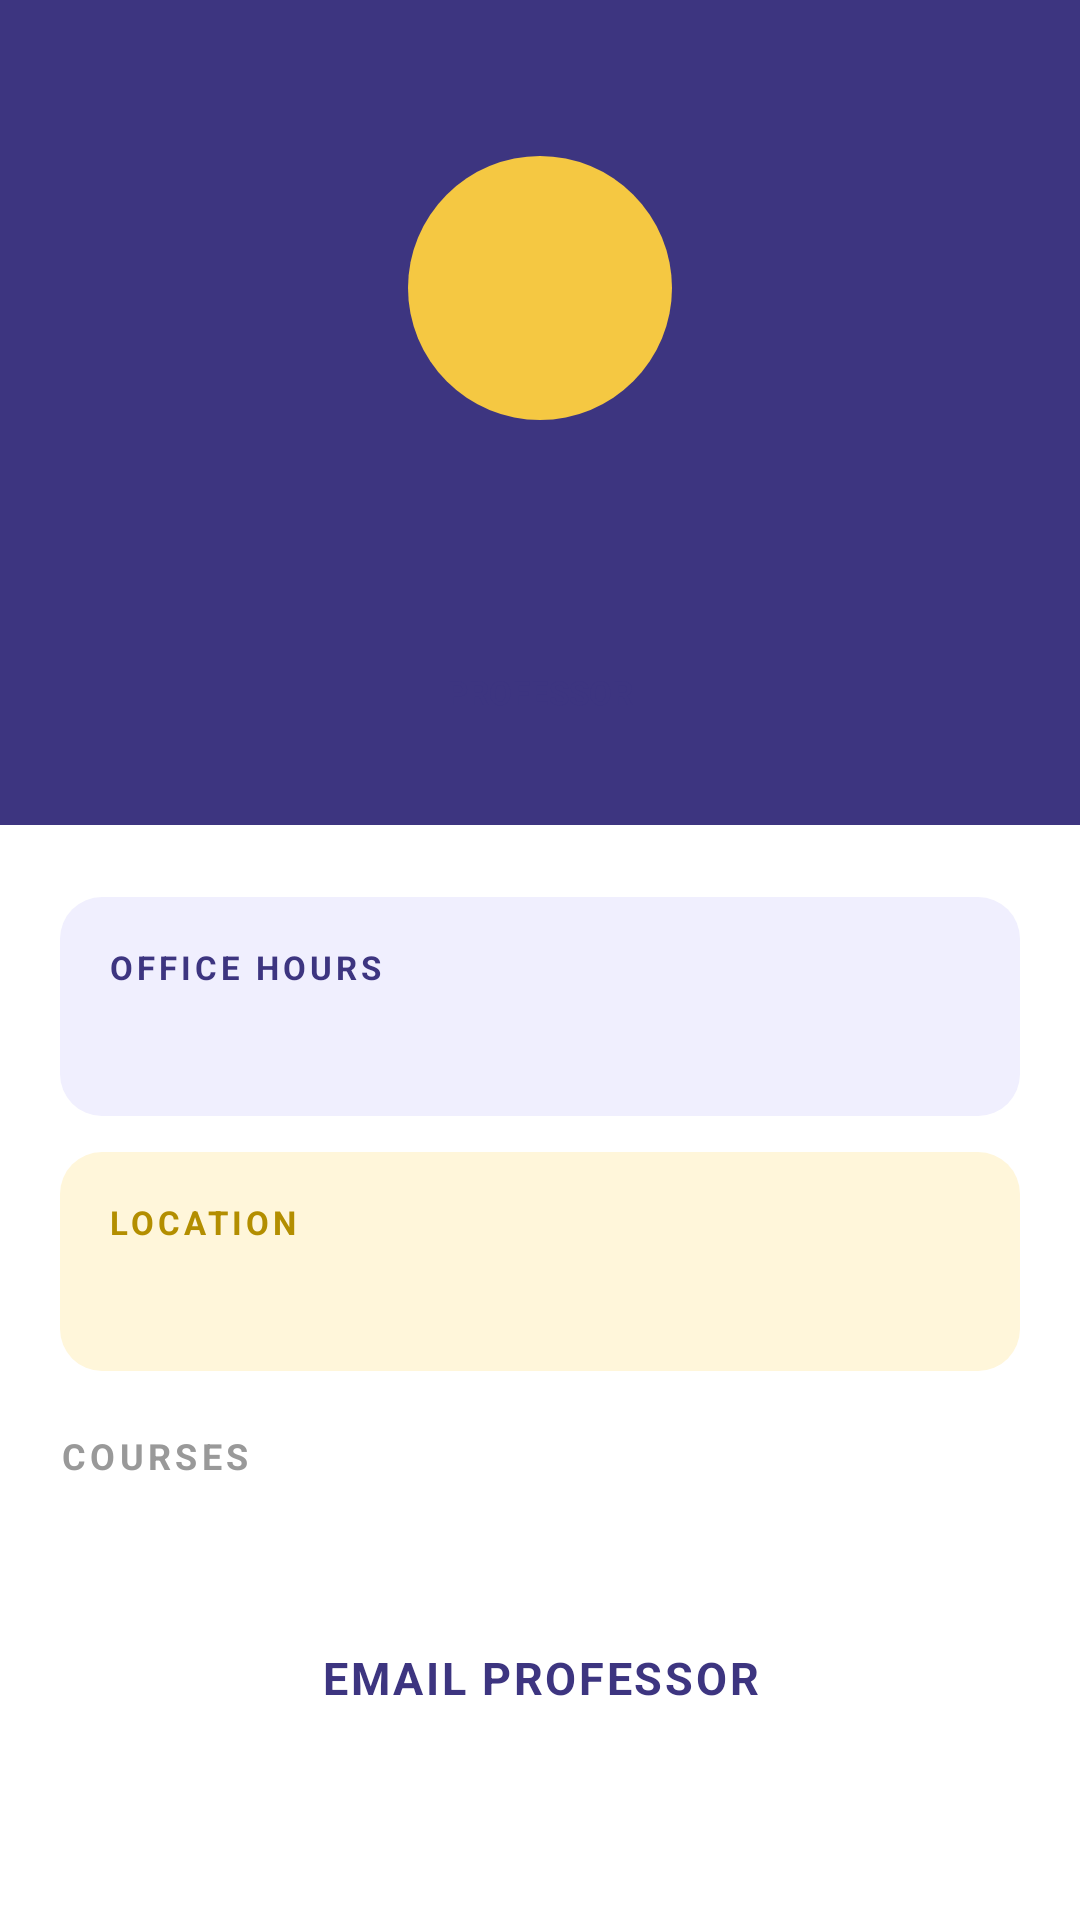

The Android layout XML behind this screen, and the referenced resources:
<!-- AndroidManifest.xml: application theme Theme.AcademicHub -->
<!-- res/layout/activity_professor_detail.xml -->
<?xml version="1.0" encoding="utf-8"?>
<ScrollView xmlns:android="http://schemas.android.com/apk/res/android"
    android:layout_width="match_parent"
    android:layout_height="match_parent"
    android:background="@color/background"
    android:fillViewport="true">

    <LinearLayout
        android:layout_width="match_parent"
        android:layout_height="wrap_content"
        android:orientation="vertical">

        
        <LinearLayout
            android:layout_width="match_parent"
            android:layout_height="wrap_content"
            android:orientation="vertical"
            android:background="#3D3580"
            android:paddingTop="52dp"
            android:paddingBottom="32dp"
            android:paddingStart="24dp"
            android:paddingEnd="24dp"
            android:gravity="center_horizontal">

            
            <FrameLayout
                android:layout_width="88dp"
                android:layout_height="88dp"
                android:background="@drawable/bg_avatar_yellow">

                <TextView
                    android:id="@+id/professorInitialText"
                    android:layout_width="wrap_content"
                    android:layout_height="wrap_content"
                    android:layout_gravity="center"
                    android:textSize="34sp"
                    android:textStyle="bold"
                    android:textColor="@color/indigo_primary" />
            </FrameLayout>

            
            <TextView
                android:id="@+id/detailProfessorName"
                android:layout_width="wrap_content"
                android:layout_height="wrap_content"
                android:layout_marginTop="14dp"
                android:textSize="22sp"
                android:textStyle="bold"
                android:textColor="@color/white"
                android:gravity="center" />

            
            <TextView
                android:id="@+id/detailProfessorDepartment"
                android:layout_width="wrap_content"
                android:layout_height="wrap_content"
                android:layout_marginTop="4dp"
                android:textSize="14sp"
                android:textColor="#C9C4E8"
                android:gravity="center" />

            
            <TextView
                android:layout_width="wrap_content"
                android:layout_height="wrap_content"
                android:layout_marginTop="12dp"
                android:text="PROFESSOR"
                android:textSize="11sp"
                android:textStyle="bold"
                android:textColor="@color/indigo_primary"
                android:background="@drawable/bg_logo_yellow"
                android:paddingStart="14dp"
                android:paddingEnd="14dp"
                android:paddingTop="5dp"
                android:paddingBottom="5dp" />

        </LinearLayout>

        
        <LinearLayout
            android:layout_width="match_parent"
            android:layout_height="wrap_content"
            android:orientation="vertical"
            android:paddingStart="20dp"
            android:paddingEnd="20dp"
            android:paddingTop="24dp"
            android:paddingBottom="32dp">

            
            <LinearLayout
                android:layout_width="match_parent"
                android:layout_height="wrap_content"
                android:orientation="vertical"
                android:background="@drawable/bg_action_indigo_light"
                android:padding="16dp"
                android:layout_marginBottom="12dp">

                <TextView
                    android:layout_width="wrap_content"
                    android:layout_height="wrap_content"
                    android:text="OFFICE HOURS"
                    android:textSize="11sp"
                    android:textStyle="bold"
                    android:textColor="@color/indigo_primary"
                    android:letterSpacing="0.12"
                    android:layout_marginBottom="6dp" />

                <TextView
                    android:id="@+id/detailOfficeHours"
                    android:layout_width="wrap_content"
                    android:layout_height="wrap_content"
                    android:textSize="15sp"
                    android:textStyle="bold"
                    android:textColor="@color/text_primary" />

            </LinearLayout>

            
            <LinearLayout
                android:layout_width="match_parent"
                android:layout_height="wrap_content"
                android:orientation="vertical"
                android:background="@drawable/bg_action_yellow_light"
                android:padding="16dp"
                android:layout_marginBottom="20dp">

                <TextView
                    android:layout_width="wrap_content"
                    android:layout_height="wrap_content"
                    android:text="LOCATION"
                    android:textSize="11sp"
                    android:textStyle="bold"
                    android:textColor="#B38E00"
                    android:letterSpacing="0.12"
                    android:layout_marginBottom="6dp" />

                <TextView
                    android:id="@+id/detailLocation"
                    android:layout_width="wrap_content"
                    android:layout_height="wrap_content"
                    android:textSize="15sp"
                    android:textStyle="bold"
                    android:textColor="@color/text_primary" />

            </LinearLayout>

            
            <TextView
                android:layout_width="wrap_content"
                android:layout_height="wrap_content"
                android:text="COURSES"
                android:textSize="12sp"
                android:textStyle="bold"
                android:textColor="@color/text_secondary"
                android:letterSpacing="0.12"
                android:layout_marginBottom="10dp" />

            
            <LinearLayout
                android:id="@+id/coursePillsContainer"
                android:layout_width="match_parent"
                android:layout_height="wrap_content"
                android:orientation="horizontal"
                android:layout_marginBottom="28dp" />

            
            <TextView
                android:id="@+id/emailProfessorButton"
                android:layout_width="match_parent"
                android:layout_height="56dp"
                android:text="EMAIL PROFESSOR"
                android:textSize="15sp"
                android:textStyle="bold"
                android:textColor="@color/indigo_primary"
                android:gravity="center"
                android:background="@drawable/bg_yellow_button"
                android:letterSpacing="0.06" />

        </LinearLayout>

    </LinearLayout>

</ScrollView>
<!-- resources referenced by this layout -->
<resources>
  <color name="background">#FFFFFF</color>
  <color name="indigo_primary">#3D3580</color>
  <color name="text_primary">#1A1A1A</color>
  <color name="text_secondary">#999999</color>
  <color name="white">#FFFFFFFF</color>
  <!-- drawable bg_action_indigo_light (drawable) -->
  <?xml version="1.0" encoding="utf-8"?>
  <shape xmlns:android="http://schemas.android.com/apk/res/android"
      android:shape="rectangle">
      <solid android:color="@color/indigo_light_bg" />
      <corners android:radius="14dp" />
  </shape>
  <!-- drawable bg_action_yellow_light (drawable) -->
  <?xml version="1.0" encoding="utf-8"?>
  <shape xmlns:android="http://schemas.android.com/apk/res/android"
      android:shape="rectangle">
      <solid android:color="@color/yellow_light_bg" />
      <corners android:radius="14dp" />
  </shape>
  <!-- drawable bg_avatar_yellow (drawable) -->
  <?xml version="1.0" encoding="utf-8"?>
  <shape xmlns:android="http://schemas.android.com/apk/res/android"
      android:shape="oval">
      <solid android:color="@color/yellow_accent" />
  </shape>
  <style name="Theme.AcademicHub" parent="Base.Theme.AcademicHub" />
  <color name="indigo_light_bg">#F0EFFE</color>
  <color name="yellow_light_bg">#FFF6DA</color>
  <color name="yellow_accent">#F5C842</color>
  <style name="Base.Theme.AcademicHub" parent="Theme.Material3.Light.NoActionBar">
          <item name="colorPrimary">@color/indigo_primary</item>
          <item name="colorPrimaryDark">@color/indigo_dark</item>
          <item name="colorAccent">@color/yellow_accent</item>
          <item name="android:windowBackground">@color/background</item>
          <item name="android:statusBarColor">@color/indigo_dark</item>
      </style>
  <color name="indigo_dark">#2E2865</color>
</resources>
